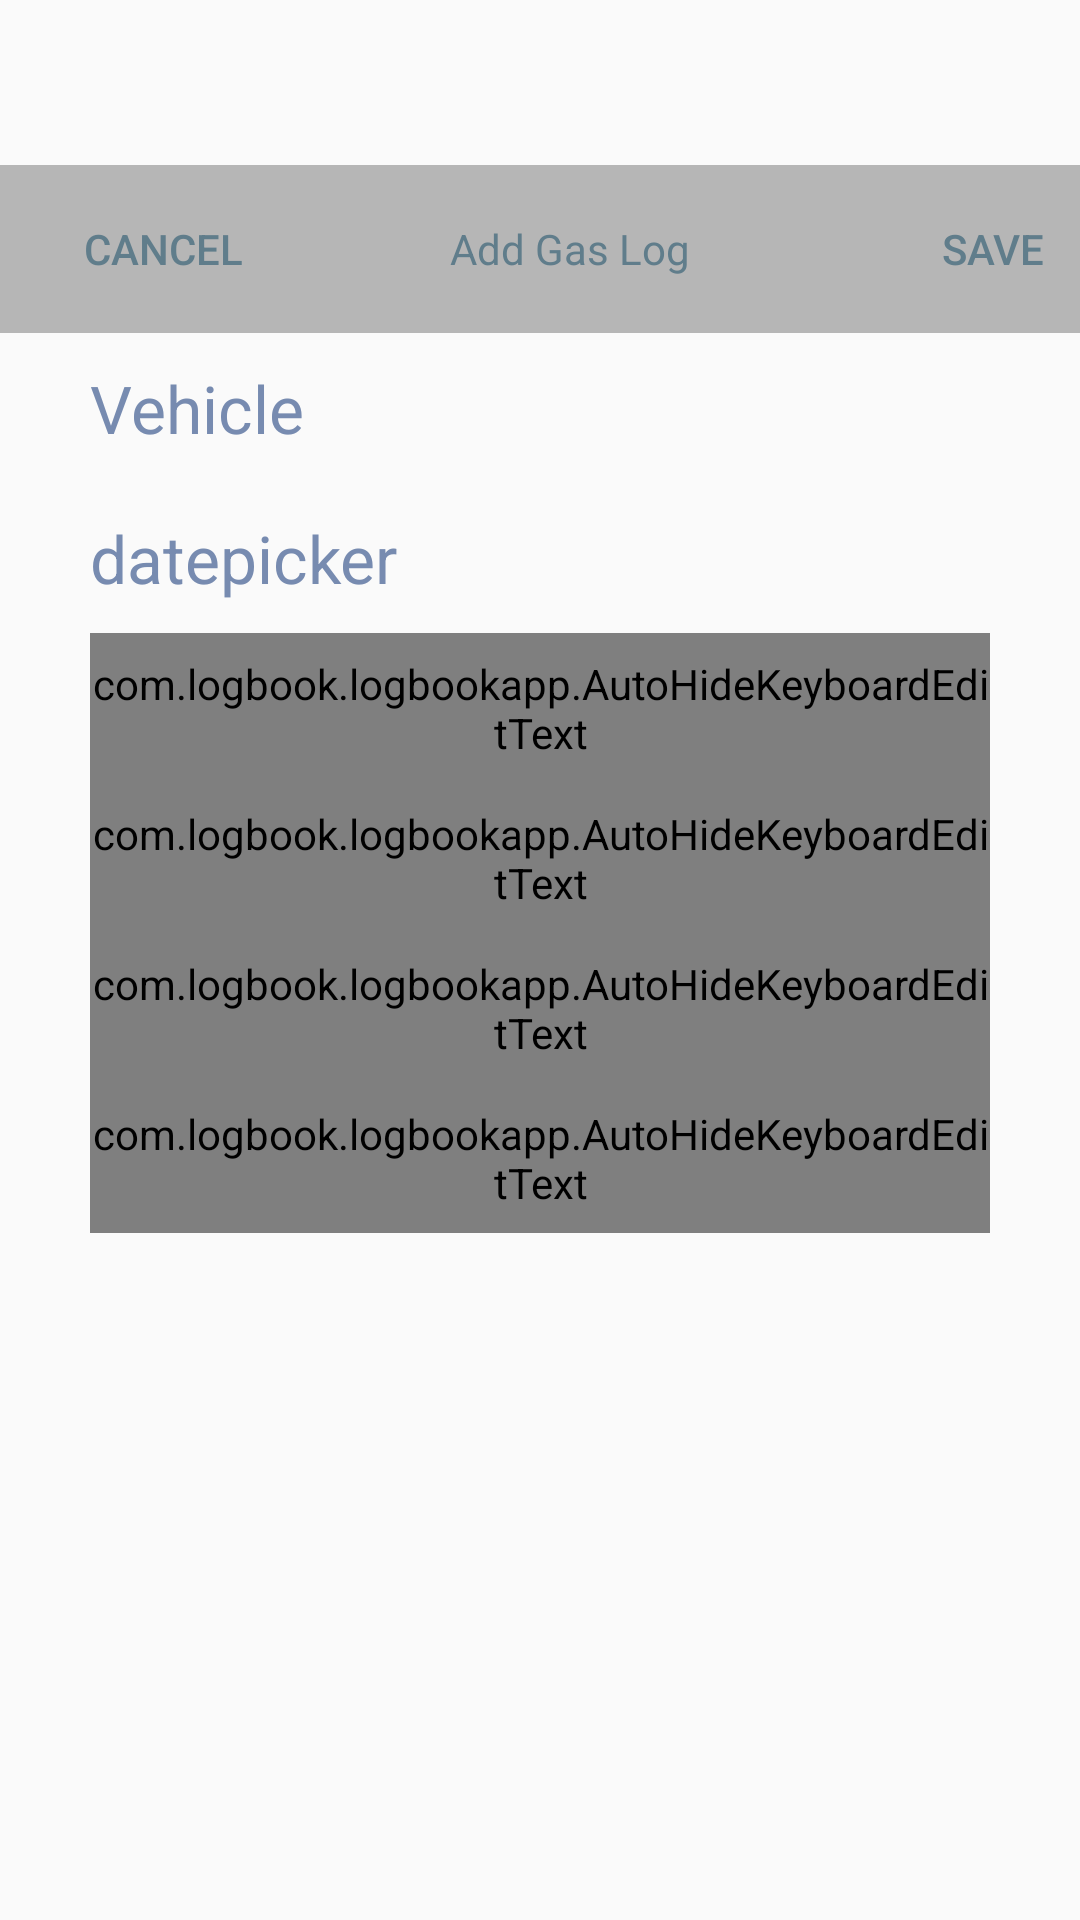

Here is an Android app screen rendered from its layout file. Give the layout XML and the strings, colors and styles it references.
<!-- AndroidManifest.xml: application theme Theme.AppCompat.Light -->
<!-- res/layout/content_add_gas_log.xml -->
<?xml version="1.0" encoding="utf-8"?>
<RelativeLayout xmlns:android="http://schemas.android.com/apk/res/android"
    xmlns:app="http://schemas.android.com/apk/res-auto"
    xmlns:tools="http://schemas.android.com/tools"
    android:layout_width="match_parent"
    android:layout_height="match_parent"
    android:clickable="true"
    android:focusableInTouchMode="true"
    tools:context="com.logbook.logbookapp.AddGasLog"
    tools:showIn="@layout/activity_add_gas_log">


    <android.support.v7.widget.Toolbar
        android:id="@+id/vehicletoolbar"
        android:layout_width="match_parent"
        android:layout_height="wrap_content"
        android:layout_marginTop="55dp"
        android:background="@color/toolbar_background2"
        android:minHeight="?attr/actionBarSize"
        android:theme="@style/ThemeOverlay.AppCompat.Dark.ActionBar"
        app:popupTheme="@style/ThemeOverlay.AppCompat.Light"
        android:layout_alignParentTop="true"
        android:layout_alignParentLeft="true"
        android:layout_alignParentStart="true">
        <Button
            android:layout_width="wrap_content"
            android:layout_height="wrap_content"
            android:text="cancel"
            android:id="@+id/cancelSaveGasLog"
            style="?android:attr/borderlessButtonStyle"
            android:onClick="cancelButton"
            android:layout_alignParentEnd="true"
            android:layout_alignParentRight="true"
            android:gravity="left|fill_vertical"
            android:textSize="@dimen/text_size"
            android:textColor="@color/tab_text" />

        <TextView
            android:layout_width="wrap_content"
            android:layout_height="wrap_content"
            android:textSize="@dimen/text_size"
            android:text="Add Gas Log"
            android:id="@+id/textView"
            android:textColor="@color/tab_text"
            android:layout_centerHorizontal="true"
            android:layout_alignParentEnd="true"
            android:layout_alignParentRight="true"
            android:gravity="fill_horizontal"
            android:paddingLeft="46dp"
            android:paddingRight="46dp" />

        <Button
            android:layout_width="wrap_content"
            android:layout_height="wrap_content"
            android:text="Save"
            android:id="@+id/saveGasLog"
            style="?android:attr/borderlessButtonStyle"
            android:textColor="@color/tab_text"
            android:onClick="saveGasLog"
            android:textSize="@dimen/text_size"
            android:layout_alignParentEnd="true"
            android:layout_alignParentRight="true"
            android:gravity="fill_vertical|right"
            android:foregroundGravity="right" />

    </android.support.v7.widget.Toolbar>

    <TextView
        android:layout_width="300dp"
        android:layout_height="50dp"
        android:textAppearance="?android:attr/textAppearanceLarge"
        android:text="Vehicle"
        android:textColor="@color/defaultHintColor"
        android:id="@+id/addgaslogvehiclename"
        android:layout_below="@+id/vehicletoolbar"
        android:layout_centerHorizontal="true"
        android:gravity="center_vertical"/>

    <TextView
        android:layout_width="300dp"
        android:layout_height="50dp"
        android:textColorHint="@color/defaultHintColor"
        android:textAppearance="?android:attr/textAppearanceLarge"
        android:textColor="@color/defaultHintColor"
        android:id="@+id/addgaslogdatepicker"
        android:hint="datepicker"
        android:onClick="showDatePickerDialog"
        android:layout_below="@id/addgaslogvehiclename"
        android:layout_alignLeft="@id/addgaslogvehiclename"
        android:layout_alignStart="@id/addgaslogvehiclename"
        android:gravity="center_vertical"
        />


    <android.support.design.widget.TextInputLayout
        android:id="@+id/addgasloggallonTextInputLayout"
        android:layout_width="wrap_content"
        android:layout_height="wrap_content"
        android:textColorHint="@color/defaultHintColor"
        android:textColor="@color/defaultHintColor"
        android:layout_below="@+id/addgaslogdatepicker"
        android:layout_alignLeft="@+id/addgaslogdatepicker"
        android:layout_alignStart="@+id/addgaslogdatepicker">

        <com.logbook.logbookapp.AutoHideKeyboardEditText
            android:layout_width="300dp"
            android:layout_height="50dp"
            android:id="@+id/addgasloggallon"
            android:hint="Gallon"
            android:inputType="numberDecimal"
            />

    </android.support.design.widget.TextInputLayout>


    <android.support.design.widget.TextInputLayout
        android:id="@+id/addgaslogtotalcostTextInputLayout"
        android:layout_width="wrap_content"
        android:layout_height="wrap_content"
        android:textColorHint="@color/defaultHintColor"
        android:textColor="@color/defaultHintColor"
        android:layout_below="@+id/addgasloggallonTextInputLayout"
        android:layout_alignLeft="@+id/addgasloggallonTextInputLayout"
        android:layout_alignStart="@+id/addgasloggallonTextInputLayout">

        <com.logbook.logbookapp.AutoHideKeyboardEditText
            android:layout_width="300dp"
            android:layout_height="50dp"
            android:id="@+id/addgaslogtotalcost"
            android:hint="Total cost"
            android:inputType="numberDecimal"
            android:layout_centerVertical="true"
            />

    </android.support.design.widget.TextInputLayout>





    <android.support.design.widget.TextInputLayout
        android:id="@+id/addgaslogodometersTextInputLayout"
        android:layout_width="wrap_content"
        android:layout_height="wrap_content"
        android:textColorHint="@color/defaultHintColor"
        android:textColor="@color/defaultHintColor"
        android:layout_below="@+id/addgaslogtotalcostTextInputLayout"
        android:layout_alignLeft="@+id/addgaslogtotalcostTextInputLayout"
        android:layout_alignStart="@+id/addgaslogtotalcostTextInputLayout">

        <com.logbook.logbookapp.AutoHideKeyboardEditText
            android:layout_width="300dp"
            android:layout_height="50dp"
            android:id="@+id/addgaslogodometers"
            android:hint="Odometer reading"
            android:inputType="numberDecimal"
            />

    </android.support.design.widget.TextInputLayout>


    <android.support.design.widget.TextInputLayout
        android:id="@+id/addgasloglocationTextInputLayout"
        android:layout_width="wrap_content"
        android:layout_height="wrap_content"
        android:textColorHint="@color/defaultHintColor"
        android:textColor="@color/defaultHintColor"
        android:layout_below="@+id/addgaslogodometersTextInputLayout"
        android:layout_alignLeft="@+id/addgaslogodometersTextInputLayout"
        android:layout_alignStart="@+id/addgaslogodometersTextInputLayout">

        <com.logbook.logbookapp.AutoHideKeyboardEditText
            android:layout_width="300dp"
            android:layout_height="50dp"
            android:id="@+id/addgasloglocation"
            android:hint="location"
            />

    </android.support.design.widget.TextInputLayout>




</RelativeLayout>
<!-- res/layout/activity_add_gas_log.xml (included above) -->
<?xml version="1.0" encoding="utf-8"?>
<android.support.design.widget.CoordinatorLayout xmlns:android="http://schemas.android.com/apk/res/android"
    xmlns:app="http://schemas.android.com/apk/res-auto"
    xmlns:tools="http://schemas.android.com/tools"
    android:layout_width="match_parent"
    android:layout_height="match_parent"
    android:fitsSystemWindows="true"
    tools:context="com.logbook.logbookapp.AddGasLog">

    <android.support.design.widget.AppBarLayout
        android:layout_width="match_parent"
        android:layout_height="wrap_content"
        android:theme="@style/AppTheme.AppBarOverlay">

        <android.support.v7.widget.Toolbar
            android:id="@+id/toolbar"
            android:layout_width="match_parent"
            android:layout_height="?attr/actionBarSize"
            android:background="?attr/colorPrimary"
            app:popupTheme="@style/AppTheme.PopupOverlay" />

    </android.support.design.widget.AppBarLayout>

    <include layout="@layout/content_add_gas_log" />



</android.support.design.widget.CoordinatorLayout>
<!-- resources referenced by this layout -->
<resources>
  <color name="defaultHintColor">#778BB0</color>
  <color name="tab_text">#607D8B</color>
  <color name="toolbar_background2">#B6B6B6</color>
  <dimen name="text_size">14dp</dimen>
  <style name="AppTheme.AppBarOverlay" parent="ThemeOverlay.AppCompat.Dark.ActionBar" />
  <style name="AppTheme.PopupOverlay" parent="ThemeOverlay.AppCompat.Light" />
</resources>
